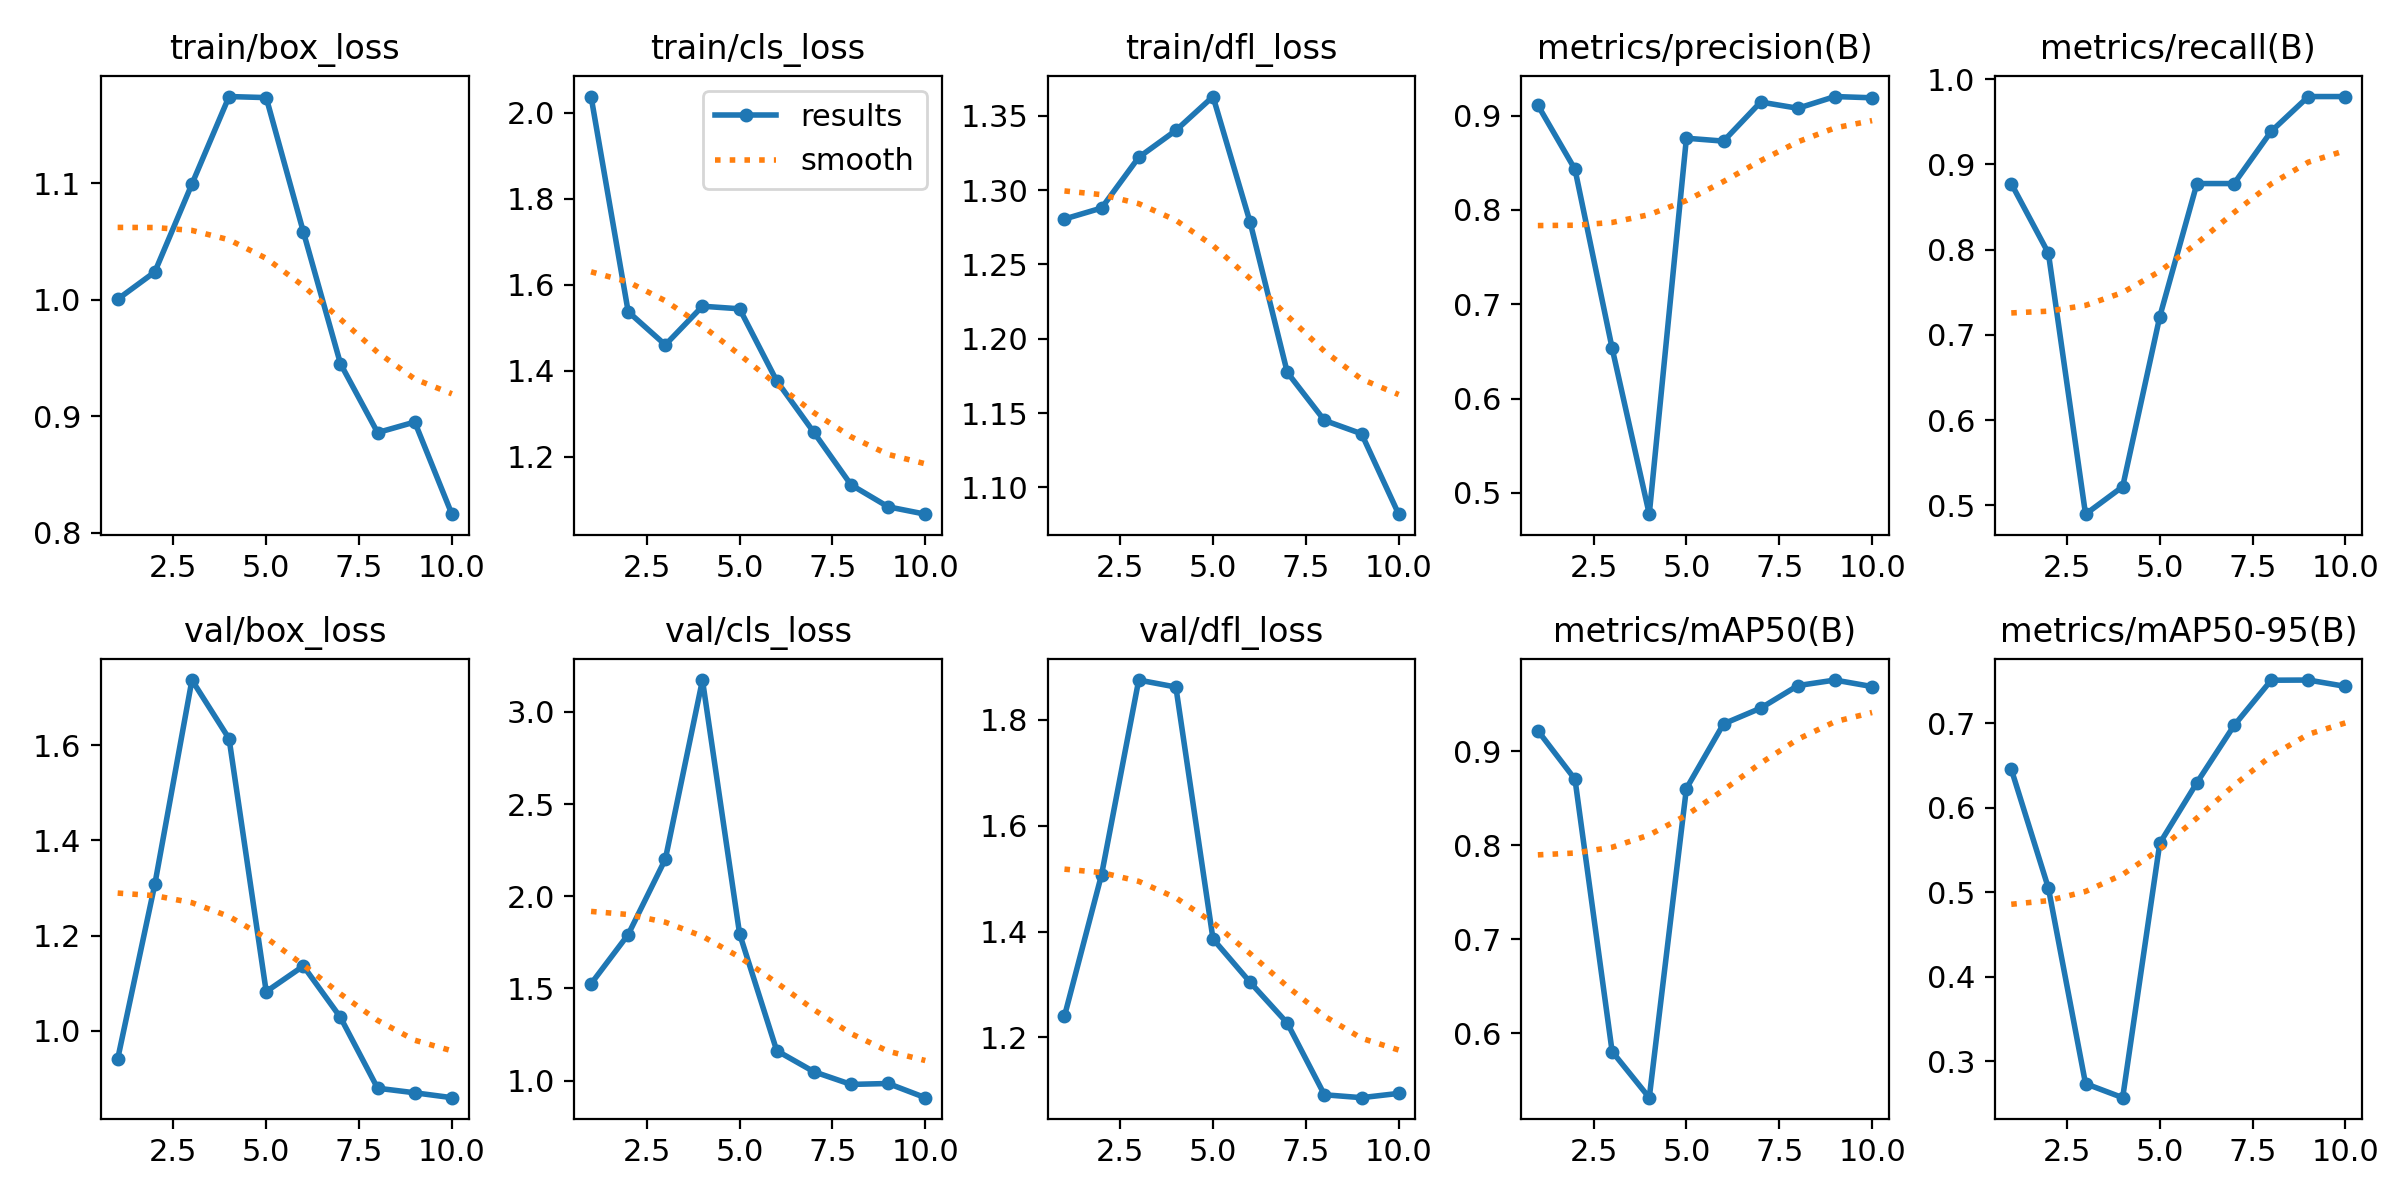

Source data for this figure (header and first rows):
epoch, train/box_loss, train/cls_loss, train/dfl_loss, metrics/precision(B), metrics/recall(B), metrics/mAP50(B), metrics/mAP50-95(B), val/box_loss, val/cls_loss, val/dfl_loss, lr/pg0, lr/pg1, lr/pg2
1, 1, 2.038, 1.281, 0.9111, 0.8776, 0.922, 0.6458, 0.9406, 1.526, 1.24, 0.0006504, 0.0006504, 0.0006504
2, 1.024, 1.537, 1.288, 0.8431, 0.7959, 0.8703, 0.5051, 1.307, 1.792, 1.508, 0.001187, 0.001187, 0.001187
3, 1.099, 1.46, 1.322, 0.6534, 0.4898, 0.5803, 0.2736, 1.736, 2.201, 1.875, 0.001591, 0.001591, 0.001591
4, 1.175, 1.55, 1.34, 0.4774, 0.522, 0.5312, 0.2571, 1.613, 3.172, 1.862, 0.001406, 0.001406, 0.001406
5, 1.174, 1.544, 1.363, 0.8761, 0.7216, 0.8605, 0.5581, 1.082, 1.796, 1.386, 0.001208, 0.001208, 0.001208
6, 1.058, 1.376, 1.278, 0.873, 0.8776, 0.9293, 0.6298, 1.136, 1.163, 1.304, 0.00101, 0.00101, 0.00101
7, 0.9451, 1.257, 1.177, 0.9144, 0.8776, 0.946, 0.6974, 1.028, 1.049, 1.227, 0.000812, 0.000812, 0.000812
8, 0.886, 1.135, 1.145, 0.9079, 0.9388, 0.97, 0.751, 0.8794, 0.9798, 1.092, 0.000614, 0.000614, 0.000614
9, 0.8951, 1.083, 1.136, 0.9203, 0.9796, 0.9759, 0.7511, 0.8698, 0.9848, 1.086, 0.000416, 0.000416, 0.000416
10, 0.816, 1.066, 1.082, 0.919, 0.9796, 0.969, 0.7437, 0.8596, 0.908, 1.094, 0.000218, 0.000218, 0.000218
